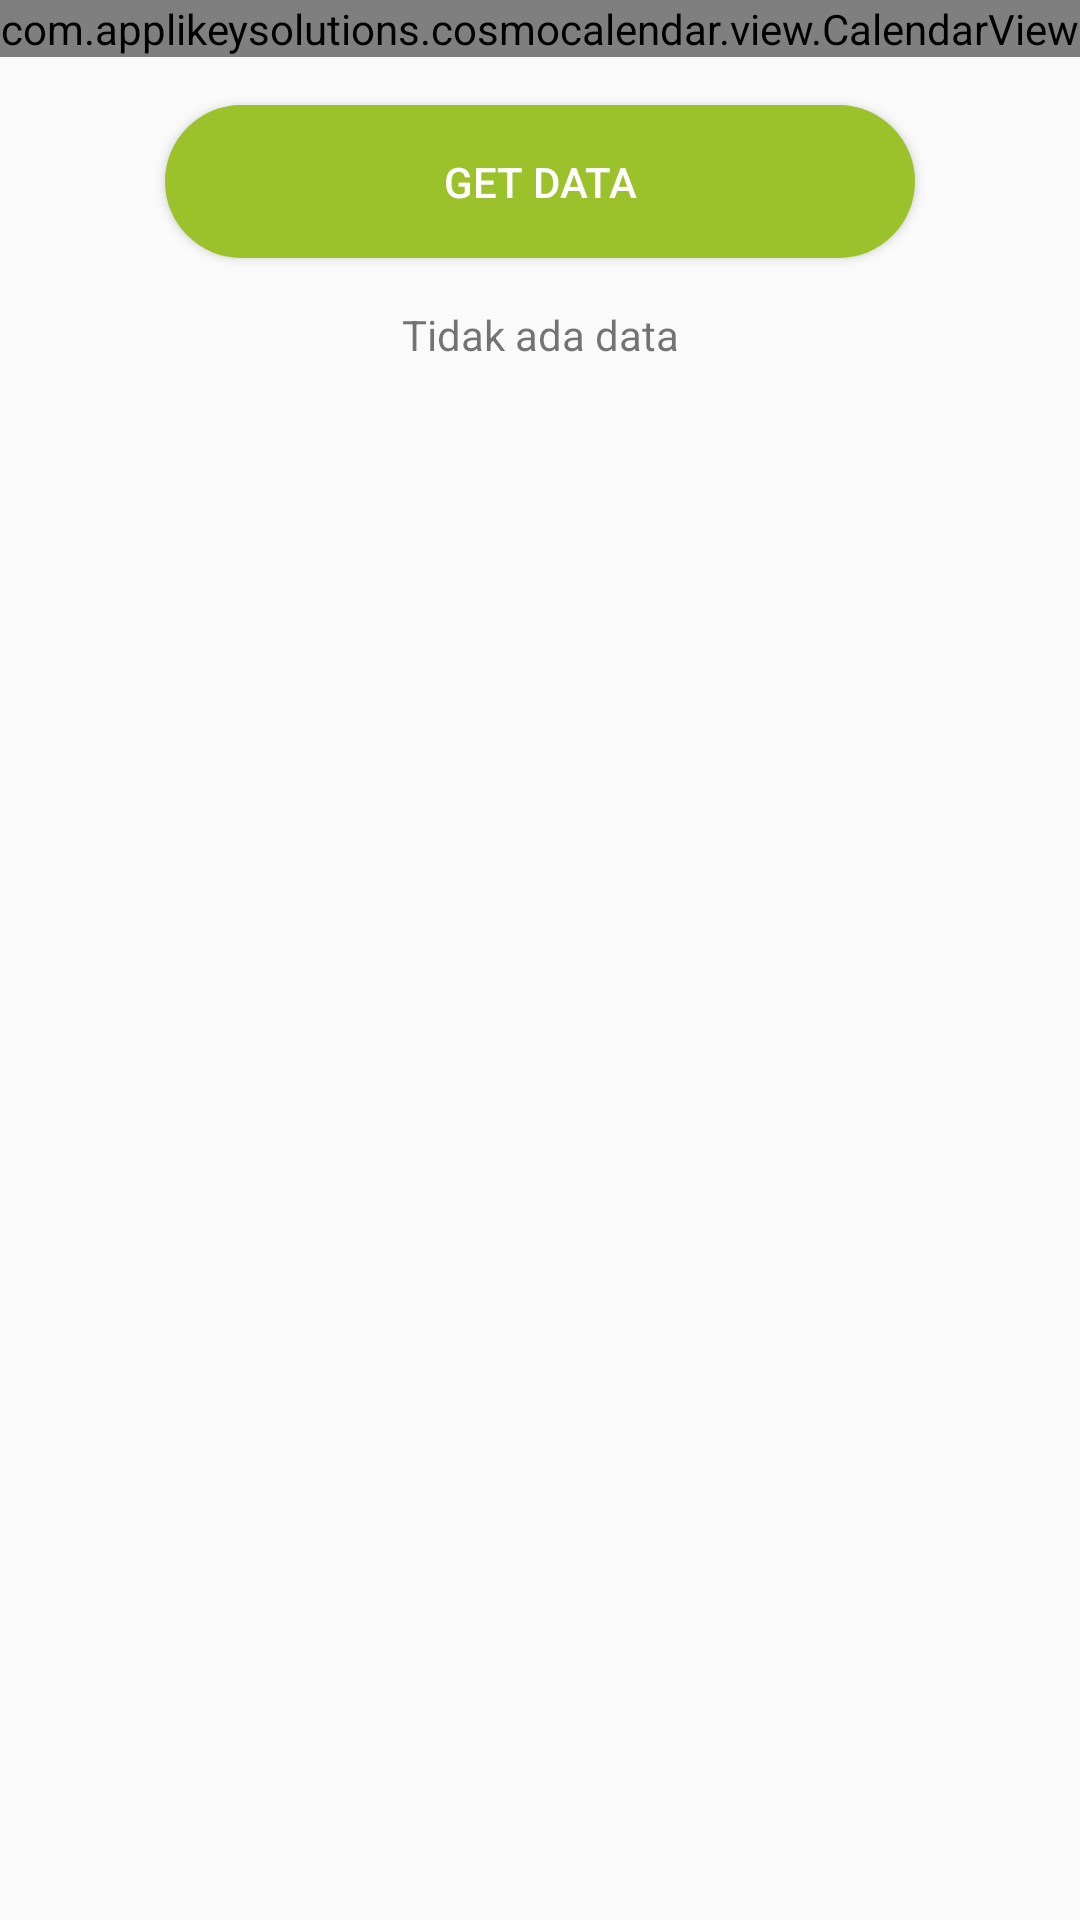

Write the Android layout XML for this screen, with the resource values it uses.
<!-- AndroidManifest.xml: activity theme AppTheme -->
<!-- res/layout/activity_liqo.xml -->
<?xml version="1.0" encoding="utf-8"?>
<ScrollView xmlns:android="http://schemas.android.com/apk/res/android"
    android:layout_width="match_parent"
    android:layout_height="match_parent">

    <RelativeLayout
        android:layout_width="match_parent"
        android:layout_height="match_parent"
        android:orientation="vertical">

        <com.applikeysolutions.cosmocalendar.view.CalendarView
            android:id="@+id/calendar_view"
            android:layout_width="match_parent"
            android:layout_height="wrap_content" />

        <Button
            android:id="@+id/btGetData"
            style="@style/AppTheme.RoundedCornerMaterialButton"
            android:layout_width="250dp"
            android:layout_height="wrap_content"
            android:layout_below="@+id/calendar_view"
            android:layout_centerInParent="true"
            android:layout_margin="@dimen/activity_vertical_margin"
            android:padding="@dimen/activity_vertical_margin"
            android:text="@string/get_data"
            android:textColor="@color/white" />

        <android.support.v7.widget.RecyclerView
            android:id="@+id/rvDataLiqo"
            android:layout_width="match_parent"
            android:layout_height="wrap_content"
            android:layout_below="@id/btGetData"
            android:clipToPadding="false" />

        <RelativeLayout
            android:layout_width="match_parent"
            android:layout_height="match_parent"
            android:layout_below="@id/btGetData"
            android:orientation="vertical">

            <TextView
                android:id="@+id/txtError"
                android:layout_width="match_parent"
                android:layout_height="wrap_content"
                android:layout_centerVertical="true"
                android:gravity="center"
                android:text="@string/error_nodata"
                android:textColor="@color/A400red"
                android:visibility="visible" />
        </RelativeLayout>
    </RelativeLayout>
</ScrollView>
<!-- resources referenced by this layout -->
<resources>
  <color name="white">#FFFFFF</color>
  <dimen name="activity_vertical_margin">16dp</dimen>
  <string name="error_nodata">Tidak ada data</string>
  <string name="get_data">GET DATA</string>
  <style name="AppTheme.RoundedCornerMaterialButton" parent="Widget.AppCompat.Button.Colored">
          <item name="android:background">@drawable/rounded_shape</item>
      </style>
  <style name="AppTheme" parent="Theme.AppCompat.Light.DarkActionBar">
          <item name="colorPrimary">@color/colorPrimary</item>
          <item name="colorPrimaryDark">@color/colorPrimaryDark</item>
          <item name="colorAccent">@color/colorAccent</item>
  
          <item name="windowActionModeOverlay">true</item>
          <item name="actionModeBackground">@color/colorPrimaryDark</item>
          <item name="android:actionModeCloseDrawable">@drawable/ic_action_name</item>
      </style>
  <!-- drawable rounded_shape (drawable) -->
  <?xml version="1.0" encoding="utf-8"?>
  <shape
      xmlns:android="http://schemas.android.com/apk/res/android"
      android:shape="rectangle"   >
  
      <solid
          android:color="@color/colorPrimary" >
      </solid>
  
      <corners
          android:radius="200dp"   >
      </corners>
  
  </shape>
  <color name="colorPrimary">#9cc22b</color>
  <color name="colorPrimaryDark">#80a60f</color>
  <color name="colorAccent">#075e54</color>
</resources>
